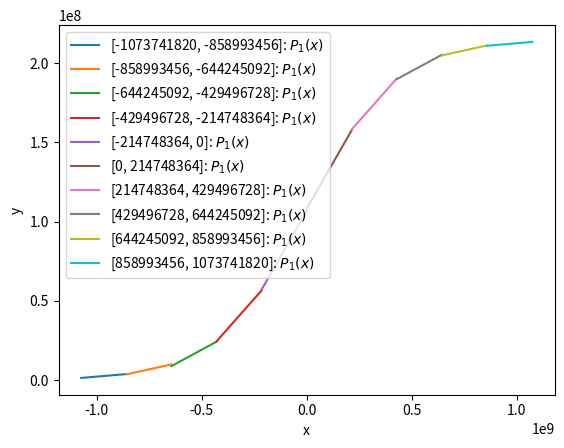

Recreate this plot in Python.
import numpy as np
import matplotlib.pyplot as plt

max_of_int32=2147483647
ctrl=(max_of_int32//2)//5

# Data
intervals = [[-5*ctrl, -4*ctrl], [-4*ctrl, -3*ctrl], [-3*ctrl, -2*ctrl], [-2*ctrl, -1*ctrl], [-1*ctrl, 0*ctrl], [0*ctrl, 1*ctrl], [1*ctrl, 2*ctrl], [2*ctrl, 3*ctrl], [3*ctrl, 4*ctrl], [4*ctrl, 5*ctrl]]
polynomials = [lambda x: 0.01129*x + 0.06248*ctrl, 
               lambda x: 0.02943*x + 0.13404*ctrl, 
               lambda x: 0.07177*x + 0.25602*ctrl,
               lambda x: 0.14973*x + 0.41285*ctrl, 
               lambda x: 0.23105*x + 0.49653*ctrl, 
               lambda x: 0.23105*x + 0.50346*ctrl,
               lambda x: 0.14973*x + 0.58714*ctrl, 
               lambda x: 0.07177*x + 0.74097*ctrl, 
               lambda x: 0.02943*x + 0.86595*ctrl,
               lambda x: 0.01129*x + 0.93751*ctrl]

# Plotting
fig, ax = plt.subplots()
ax.set_xlabel('x')
ax.set_ylabel('y')

for interval, polynomial in zip(intervals, polynomials):
    x = np.linspace(interval[0], interval[1], 100)
    y = polynomial(x)
    ax.plot(x, y, label=f'[{interval[0]}, {interval[1]}]: $P_1(x)$')

ax.legend()
plt.show()